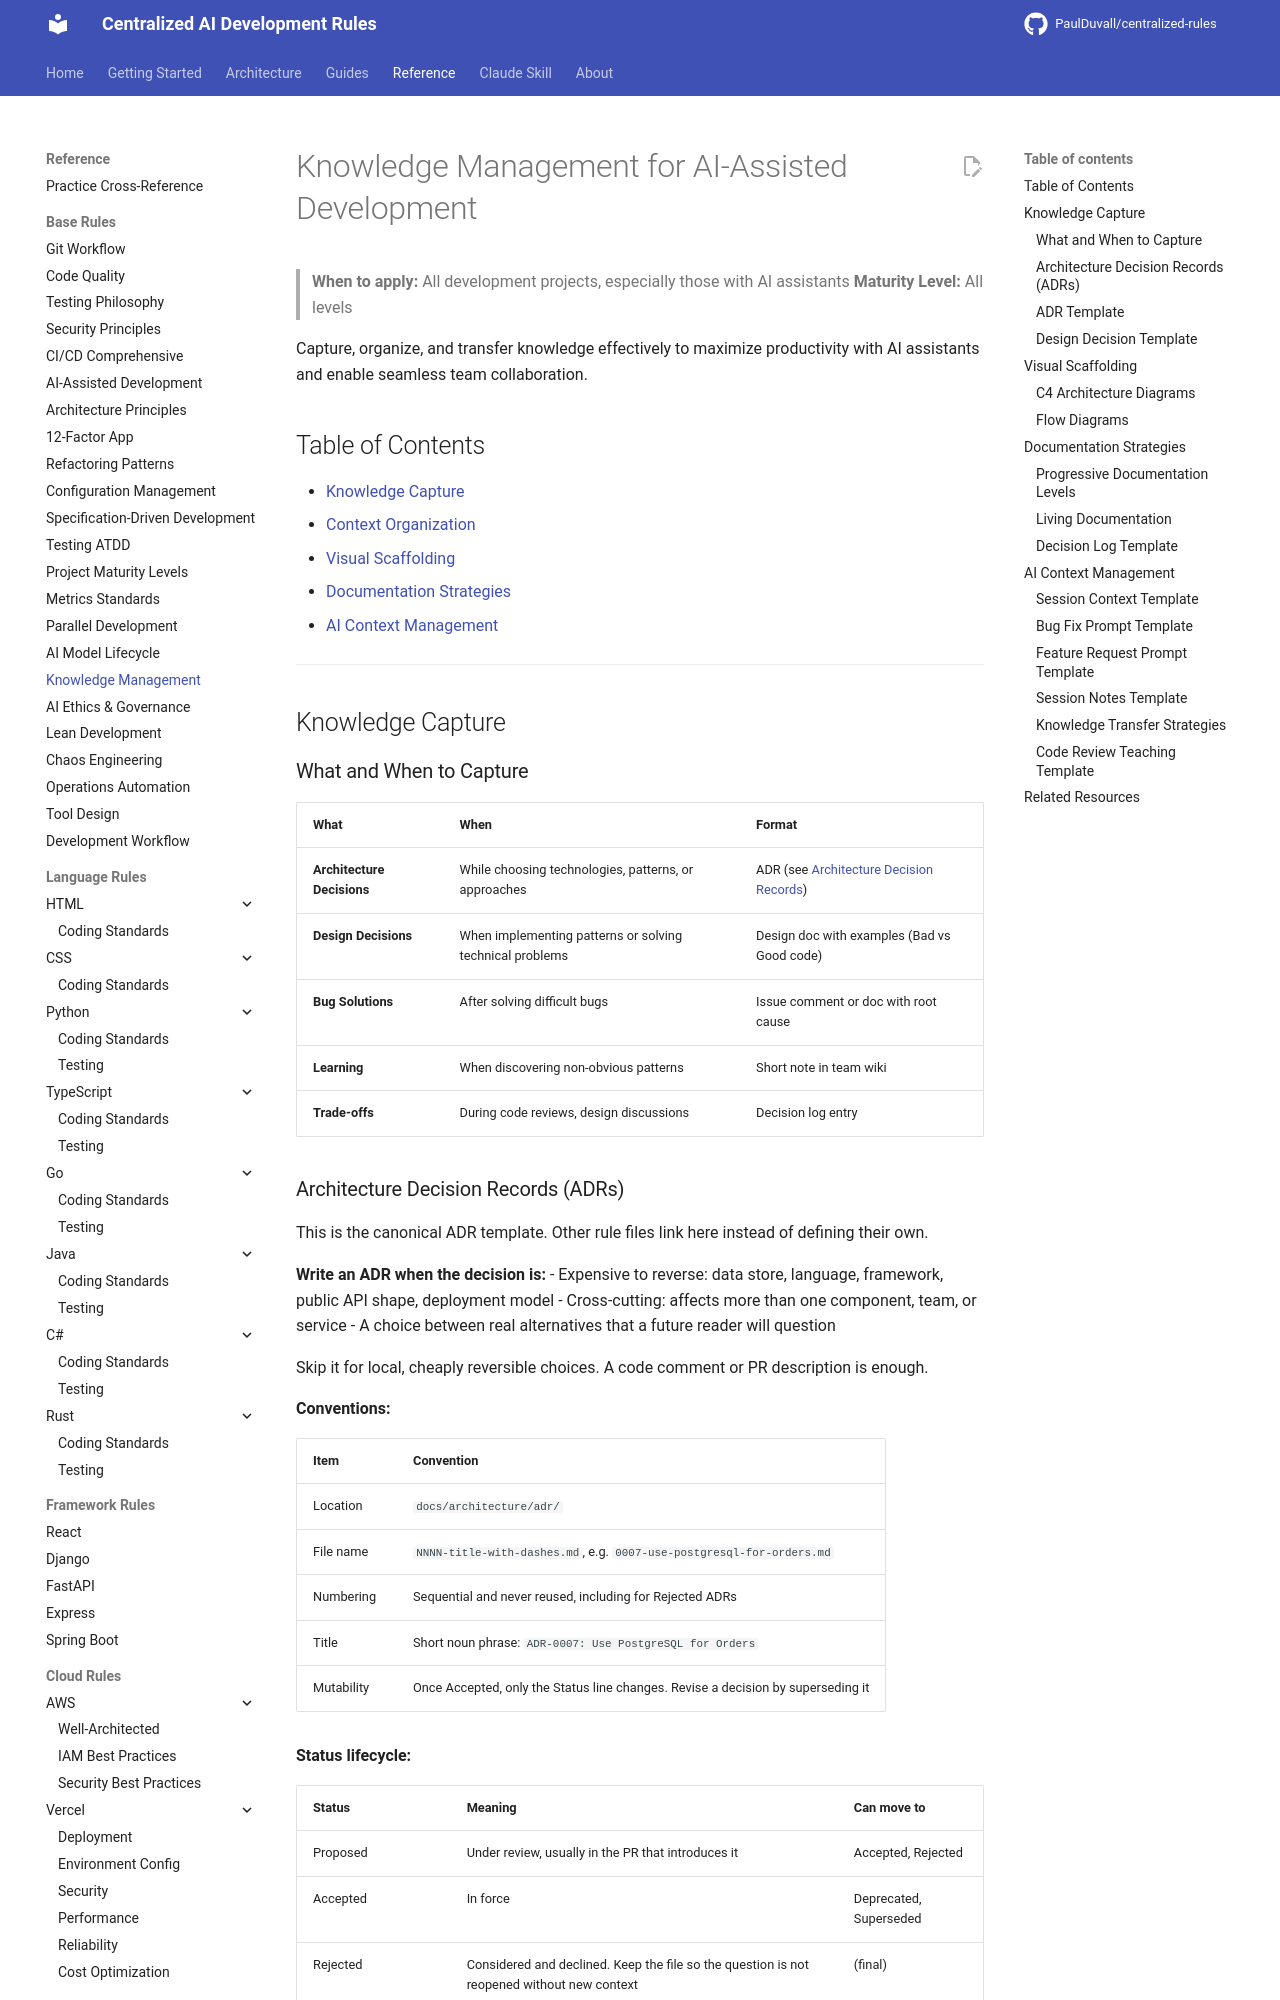

repository: PaulDuvall/centralized-rules · page: base/knowledge-management/index.html · generator: mkdocs

# Knowledge Management for AI-Assisted Development

> **When to apply:** All development projects, especially those with AI assistants
> **Maturity Level:** All levels

Capture, organize, and transfer knowledge effectively to maximize productivity with AI assistants and enable seamless team collaboration.

## Table of Contents

- [Knowledge Capture](#knowledge-capture)
- [Context Organization](#context-organization)
- [Visual Scaffolding](#visual-scaffolding)
- [Documentation Strategies](#documentation-strategies)
- [AI Context Management](#ai-context-management)

---

## Knowledge Capture

### What and When to Capture

| What | When | Format |
|------|------|--------|
| **Architecture Decisions** | While choosing technologies, patterns, or approaches | ADR (see [Architecture Decision Records](#architecture-decision-records-adrs)) |
| **Design Decisions** | When implementing patterns or solving technical problems | Design doc with examples (Bad vs Good code) |
| **Bug Solutions** | After solving difficult bugs | Issue comment or doc with root cause |
| **Learning** | When discovering non-obvious patterns | Short note in team wiki |
| **Trade-offs** | During code reviews, design discussions | Decision log entry |
